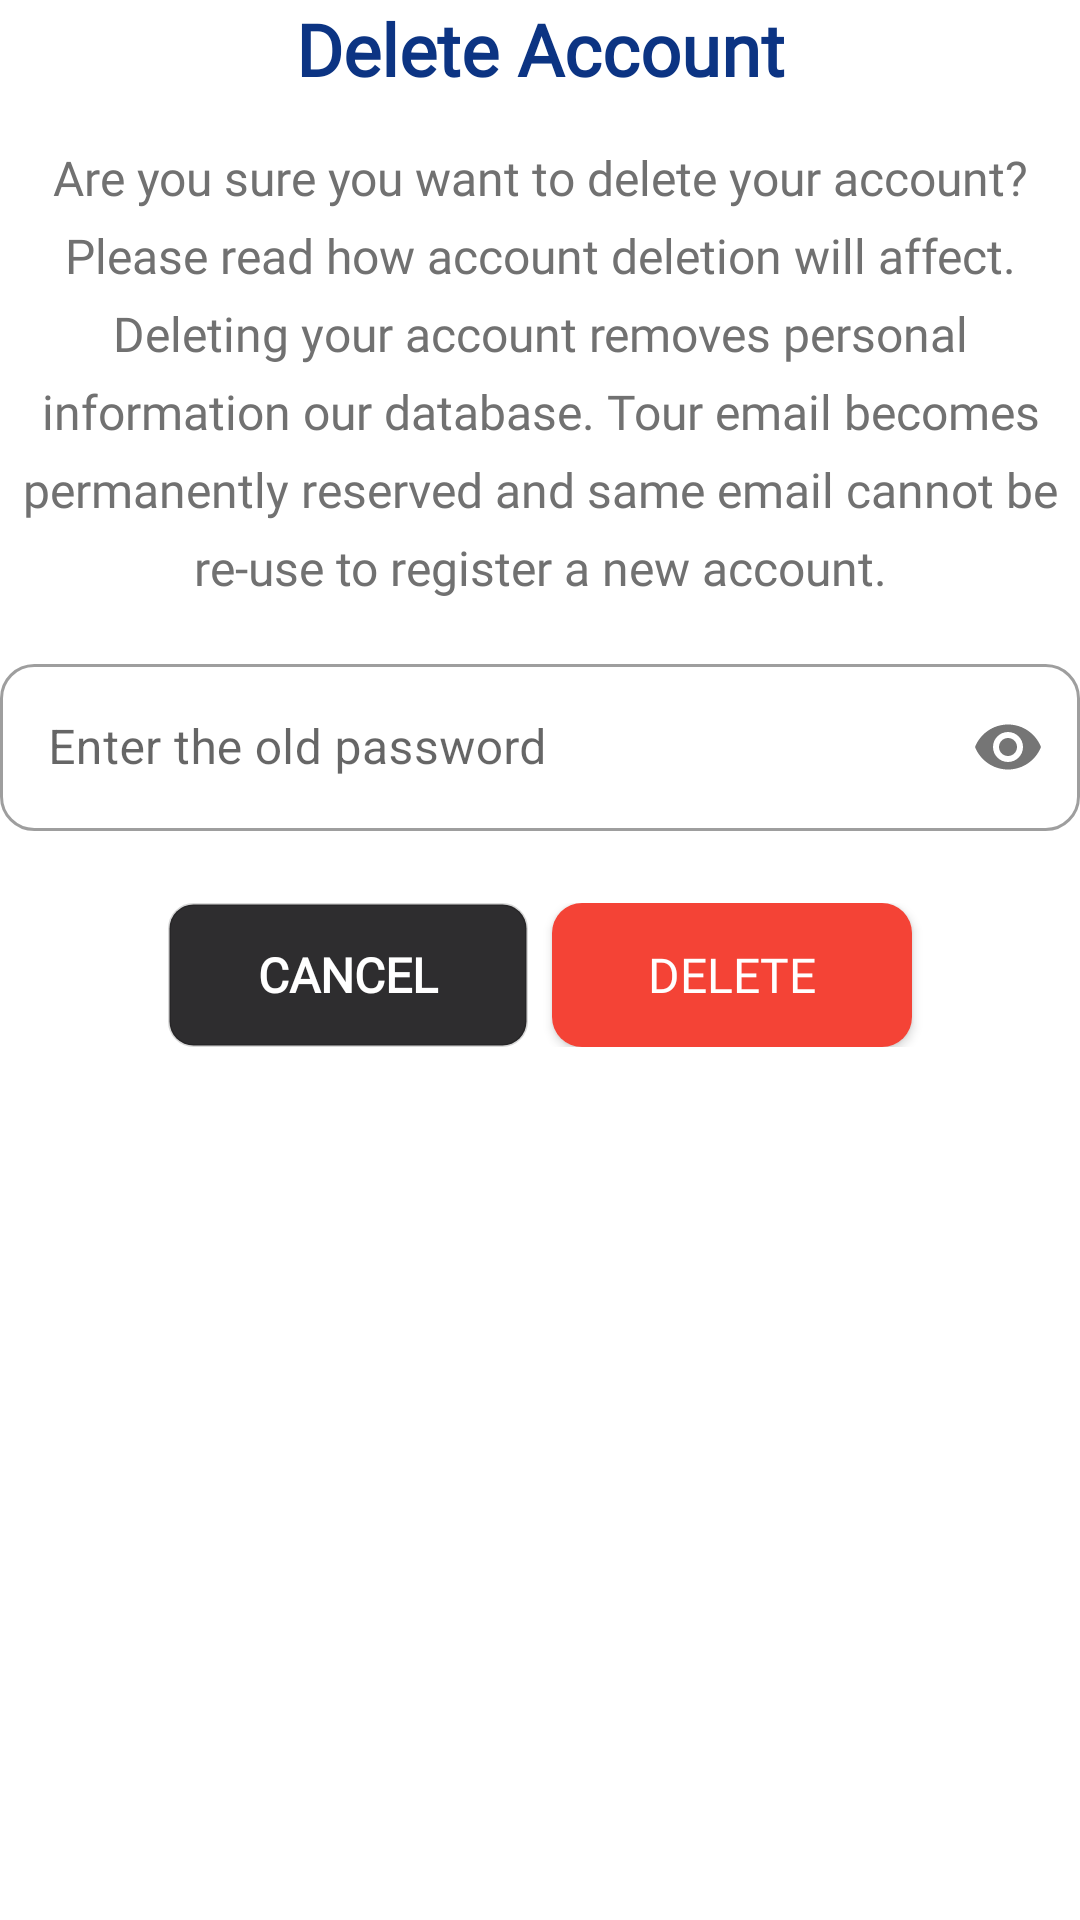

Reconstruct the res/layout file that produces this screen, plus the resources it refers to.
<!-- AndroidManifest.xml: application theme Theme.MeetingScheduler -->
<!-- res/layout/dialog_delete_account.xml -->
<?xml version="1.0" encoding="UTF-8"?>
<androidx.constraintlayout.widget.ConstraintLayout xmlns:android="http://schemas.android.com/apk/res/android"
    xmlns:app="http://schemas.android.com/apk/res-auto"
    android:layout_width="match_parent"
    android:layout_height="match_parent">


    <TextView
        android:id="@+id/txtDeleteaccount"
        style="@style/txtPoppinssemibold24"
        android:layout_width="wrap_content"
        android:layout_height="wrap_content"
        android:layout_gravity="center_horizontal"
        android:ellipsize="end"
        android:lineSpacingExtra="@dimen/_12pxh"
        android:singleLine="true"
        android:text="@string/lbl_delete_account"
        app:layout_constraintEnd_toEndOf="parent"
        app:layout_constraintStart_toStartOf="parent"
        app:layout_constraintTop_toTopOf="parent" />

    <TextView
        android:id="@+id/txtDescription"
        style="@style/txtPoppinsregular16_2"
        android:layout_width="match_parent"
        android:layout_height="wrap_content"
        android:layout_marginTop="@dimen/_16pxh"
        android:gravity="center"
        android:lineSpacingExtra="@dimen/_7pxh"
        android:text="@string/msg_are_you_sure_you"
        app:layout_constraintEnd_toEndOf="parent"
        app:layout_constraintStart_toStartOf="parent"
        app:layout_constraintTop_toBottomOf="@id/txtDeleteaccount" />

    <com.google.android.material.textfield.TextInputLayout
        android:id="@+id/oldPassword"
        style="@style/Widget.MaterialComponents.TextInputLayout.OutlinedBox"
        android:layout_width="0dp"
        android:layout_height="wrap_content"
        android:layout_marginVertical="@dimen/_16pxh"
        android:hint="@string/old_password"
        app:layout_constraintEnd_toEndOf="parent"
        app:layout_constraintStart_toStartOf="parent"
        app:layout_constraintTop_toBottomOf="@id/txtDescription"
        app:passwordToggleEnabled="true"
        app:shapeAppearance="@style/ShapeAppearanceOverlay.App.CornerSize50Parcent">

        <com.google.android.material.textfield.TextInputEditText
            android:layout_width="match_parent"
            android:layout_height="wrap_content"
            android:inputType="textPassword" />
    </com.google.android.material.textfield.TextInputLayout>

    <LinearLayout
        android:id="@+id/linearRowno"
        android:layout_width="match_parent"
        android:layout_height="wrap_content"
        android:layout_marginTop="@dimen/_24pxh"
        android:layout_marginBottom="@dimen/_16pxh"
        android:gravity="center"
        android:orientation="horizontal"
        app:layout_constraintEnd_toEndOf="parent"
        app:layout_constraintStart_toStartOf="parent"
        app:layout_constraintTop_toBottomOf="@id/oldPassword">

        <androidx.appcompat.widget.AppCompatButton
            android:id="@+id/btncancel"
            style="@style/btnSolidRoundedOutline_4"
            android:layout_width="120dp"
            android:layout_height="wrap_content"
            android:layout_gravity="center_vertical"
            android:ellipsize="end"
            android:gravity="center"
            android:text="@string/lbl_cancel" />

        <androidx.appcompat.widget.AppCompatButton
            android:id="@+id/btnDelete"
            style="@style/btnSolidRounded_14"
            android:layout_width="@dimen/_120pxh"
            android:layout_height="wrap_content"
            android:layout_marginStart="@dimen/_8pxh"
            android:ellipsize="end"
            android:gravity="center"
            android:padding="8dp"
            android:text="@string/lbl_delete" />
    </LinearLayout>


</androidx.constraintlayout.widget.ConstraintLayout>
<!-- resources referenced by this layout -->
<resources>
  <dimen name="_120pxh">120.0dp</dimen>
  <dimen name="_12pxh">12.0dp</dimen>
  <dimen name="_16pxh">16.0dp</dimen>
  <dimen name="_24pxh">24.0dp</dimen>
  <dimen name="_7pxh">7.0dp</dimen>
  <dimen name="_8pxh">8.0dp</dimen>
  <string name="lbl_cancel">Cancel</string>
  <string name="lbl_delete">Delete</string>
  <string name="lbl_delete_account">Delete Account</string>
  <string name="msg_are_you_sure_you">Are you sure you want to delete your account? Please read how account deletion will affect.
  Deleting your account removes personal information our database. Tour email becomes permanently reserved and same email cannot be re-use to register a new account.</string>
  <string name="old_password">Enter the old password</string>
  <style name="ShapeAppearanceOverlay.App.CornerSize50Parcent" parent="">
          <item name="cornerSize">20%</item>
      </style>
  <style name="btnSolidRoundedOutline_4">
          <item name="android:textSize">@dimen/_16pxh</item>
          <item name="android:textColor">@color/white_A700_01</item>
          <item name="android:fontFamily">@font/inter</item>
          <item name="android:textFontWeight" tools:targetApi="p">700</item>
          <item name="android:background">@drawable/rectangle_bg_blue_gray_900_01_border_black_900_26_radius_8</item>
      </style>
  <style name="btnSolidRounded_14">
          <item name="android:textSize">@dimen/_16pxh</item>
          <item name="android:textColor">@color/white_A700_01</item>
          <item name="android:fontFamily">@font/poppins</item>
          <item name="android:textFontWeight" tools:targetApi="p">500</item>
          <item name="android:background">@drawable/rectangle_bg_red_500_radius_10</item>
      </style>
  <style name="txtPoppinsregular16_2">
          <item name="android:textSize">@dimen/_16pxh</item>
          <item name="android:textColor">@color/gray_600</item>
          <item name="android:fontFamily">@font/poppins</item>
          <item name="android:textFontWeight" tools:targetApi="p">400</item>
      </style>
  <style name="txtPoppinssemibold24">
          <item name="android:textSize">@dimen/_24pxh</item>
          <item name="android:textColor">@color/indigo_900</item>
          <item name="android:fontFamily">@font/poppins</item>
          <item name="android:textFontWeight" tools:targetApi="p">600</item>
      </style>
  <style name="Theme.MeetingScheduler" parent="Base.Theme.MeetingScheduler" />
  <color name="white_A700_01">#ffffff</color>
  <!-- drawable rectangle_bg_blue_gray_900_01_border_black_900_26_radius_8 (drawable) -->
  <?xml version="1.0" encoding="UTF-8"?>
  <shape android:shape="rectangle" xmlns:android="http://schemas.android.com/apk/res/android">
      <solid android:color="@color/blue_gray_900_01"/>
      <corners android:radius="@dimen/_8pxh"/>
      <stroke android:color="@color/black_900_26" android:width="@dimen/_1pxh"/>
  </shape>
  <!-- drawable rectangle_bg_red_500_radius_10 (drawable) -->
  <?xml version="1.0" encoding="UTF-8"?>
  <shape android:shape="rectangle" xmlns:android="http://schemas.android.com/apk/res/android">
      <solid android:color="@color/red_500"/>
      <corners android:radius="@dimen/_10pxh"/>
  </shape>
  <color name="gray_600">#717171</color>
  <color name="indigo_900">#0c3483</color>
  <color name="blue_gray_900_01">#2e2d2f</color>
  <color name="black_900_26">#26000000</color>
  <dimen name="_1pxh">1.0dp</dimen>
  <color name="red_500">#f44336</color>
  <dimen name="_10pxh">10.0dp</dimen>
  <color name="indigo_300_01">#1E3C72</color>
  <color name="purple_700">#FF3700B3</color>
  <color name="white_A700_99">#99ffffff</color>
  <color name="blue_200">#2A5298</color>
  <color name="teal_700">#FF018786</color>
  <color name="black">#FF000000</color>
</resources>
